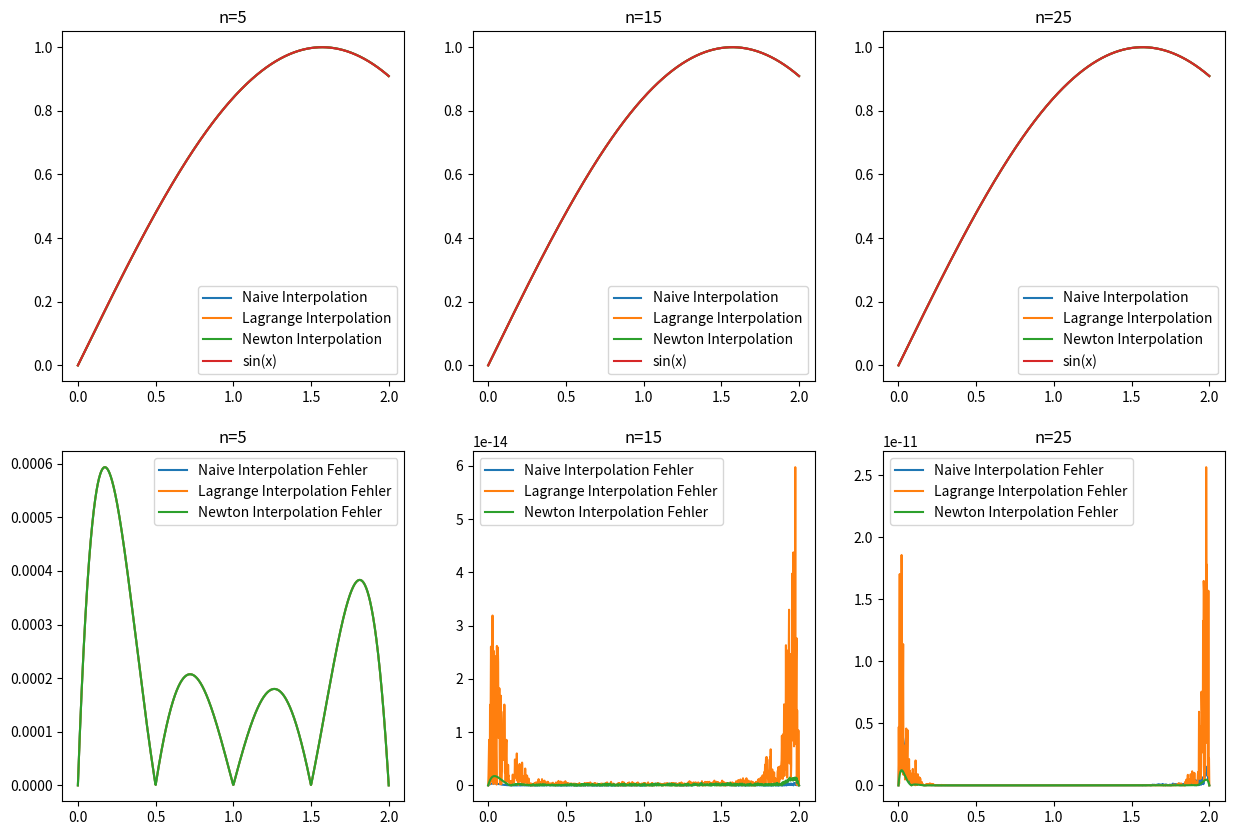

Python code for this plot:

import numpy as np
import matplotlib.pyplot as plt
import time

def naiv_inter(x, y, xi):
    size_M = len (x)
    Matrix = np.zeros ((size_M,size_M))
    for i in range (size_M):
        for j in range(size_M):
            Matrix[i][j] = pow (x[i], size_M-j-1)
    coeff = np.linalg.solve(Matrix, y)
    result = 0
    for i in range (len (coeff)):
        result += coeff[i] * pow(xi, len(coeff) - i - 1)
    return result

def lagrange_inter (x, y, xi):
    result = 0
    for k in range (len (x)):
        l = 1
        for j in range (len (y)):
            if ( k != j):
                l = l * (xi - x[j]) / (x[k] - x [j])
        result += y[k] * l
    return result

def divided_diff(x, y):
    n = len (y)
    coef = np.zeros([n, n])
    # the first column is y bc f[xn] = yn
    coef[:,0] = y
    # j represents the order of divided diff 
    # i represents the i in divided diff formula f[x_i ,..., x_j]
    # coef [i] [j] always comes from coef [i+1][j-1] - coef [i][j-1] / x[i+j] - x[i] (j-1 represents previous order of divided diff)
    for j in range(1,n):
        for i in range(n-j): #divided diff is represented thru diagonal matrix 
            coef[i][j] = \
           (coef[i+1][j-1] - coef[i][j-1]) / (x[i+j]-x[i]) 
    return coef

def newton_inter (x, y, xi):
    result = 0
    n = len (x)
    coef = divided_diff (x,y)
    for i in range (n):
        w = 1
        for j in range (i):
            w = w * (xi - x[j])
        result += coef[0, i] * w
    return result

def Fehler(f, fi):
    return np.abs(f - fi)

def main():
    ## Aufgabe 1 ##
    #a.
    x = np.array([0,1,2,3])
    y = np.array([-5,-6,-1,16])
    xi = np.array([0.5, 1.5, 2.5])
    
    print (naiv_inter(x, y , xi))
    print ("\n")
    print (lagrange_inter(x, y, xi))
    print ("\n")
    print (newton_inter(x, y, xi))

    #b
    x = np.array([0, 0.5, 1, 1.5, 2, 2.5, 3])
    y = np.array([-5, -6, -1, 16, 10, 20, 9])
    xi = np.array([3.5,5])
    
    print (naiv_inter(x, y , xi))
    print ("\n")
    print (lagrange_inter(x, y, xi))
    print ("\n")
    print (newton_inter(x, y, xi))

    ## Aufgabe 2 ##
    fig, axs = plt.subplots(2, 3, figsize=(15,10))
    n = [5, 15 , 25]
    naiv_time = 0
    lagrange_time = 0
    newton_time  = 0
    for i, num_points in enumerate(n):
        xi = np.linspace(0, 2, num_points)
        yi = np.sin(xi)
        xi_new = np.linspace(0, 2, 1000)

        # time naiv_inter function
        start_time = time.time()
        yi_naiv = naiv_inter(xi, yi, xi_new)
        naiv_time_n = time.time() - start_time
        print("Naive interpolation with n={} took {:.6f} seconds".format(num_points, naiv_time_n))
        naiv_time += naiv_time_n
        

        # time lagrange_inter function
        start_time = time.time()
        yi_lagrange = lagrange_inter(xi, yi, xi_new)
        lagrange_time_n = time.time() - start_time
        print("Lagrange interpolation with n={} took {:.6f} seconds".format(num_points, lagrange_time_n))
        lagrange_time += lagrange_time_n

        # time newton_inter function
        start_time = time.time()
        yi_newton = newton_inter(xi, yi, xi_new)
        newton_time_n = time.time() - start_time
        print("Newton interpolation with n={} took {:.6f} seconds".format(num_points, newton_time_n))
        newton_time += newton_time_n

        print ("\n")

        axs[0, i].plot(xi_new, yi_naiv, label='Naive Interpolation')
        axs[0, i].plot(xi_new, yi_lagrange, label='Lagrange Interpolation')
        axs[0, i].plot(xi_new, yi_newton, label='Newton Interpolation')
        axs[0, i].plot(xi_new, np.sin(xi_new), label='sin(x)')
        axs[0, i].set_title(f'n={num_points}')
        axs[0, i].legend()

        # plot Fehler for each method
        Fehler_naiv = Fehler(np.sin(xi_new), yi_naiv)
        Fehler_lagrange = Fehler(np.sin(xi_new), yi_lagrange)
        Fehler_newton = Fehler(np.sin(xi_new), yi_newton)

        axs[1, i].plot(xi_new, Fehler_naiv, label='Naive Interpolation Fehler')
        axs[1, i].plot(xi_new, Fehler_lagrange, label='Lagrange Interpolation Fehler')
        axs[1, i].plot(xi_new, Fehler_newton, label='Newton Interpolation Fehler')
        axs[1, i].set_title(f'n={num_points}')
        axs[1, i].legend()
    
    all_time  = [naiv_time/3, lagrange_time/3, newton_time/3]
    if min (all_time) == naiv_time/3:
        print ("Naiv inter used the least amount of time: {:.6f}" .format(min(all_time)))
    elif min (all_time) == lagrange_time/3:
        print ("Lagrange inter used the least amount of time: {:.6f}" .format(min(all_time)))
    else:
        print ("Newton method used the least amount of time: {:.6f}" .format(min(all_time)))
    plt.show()
main()